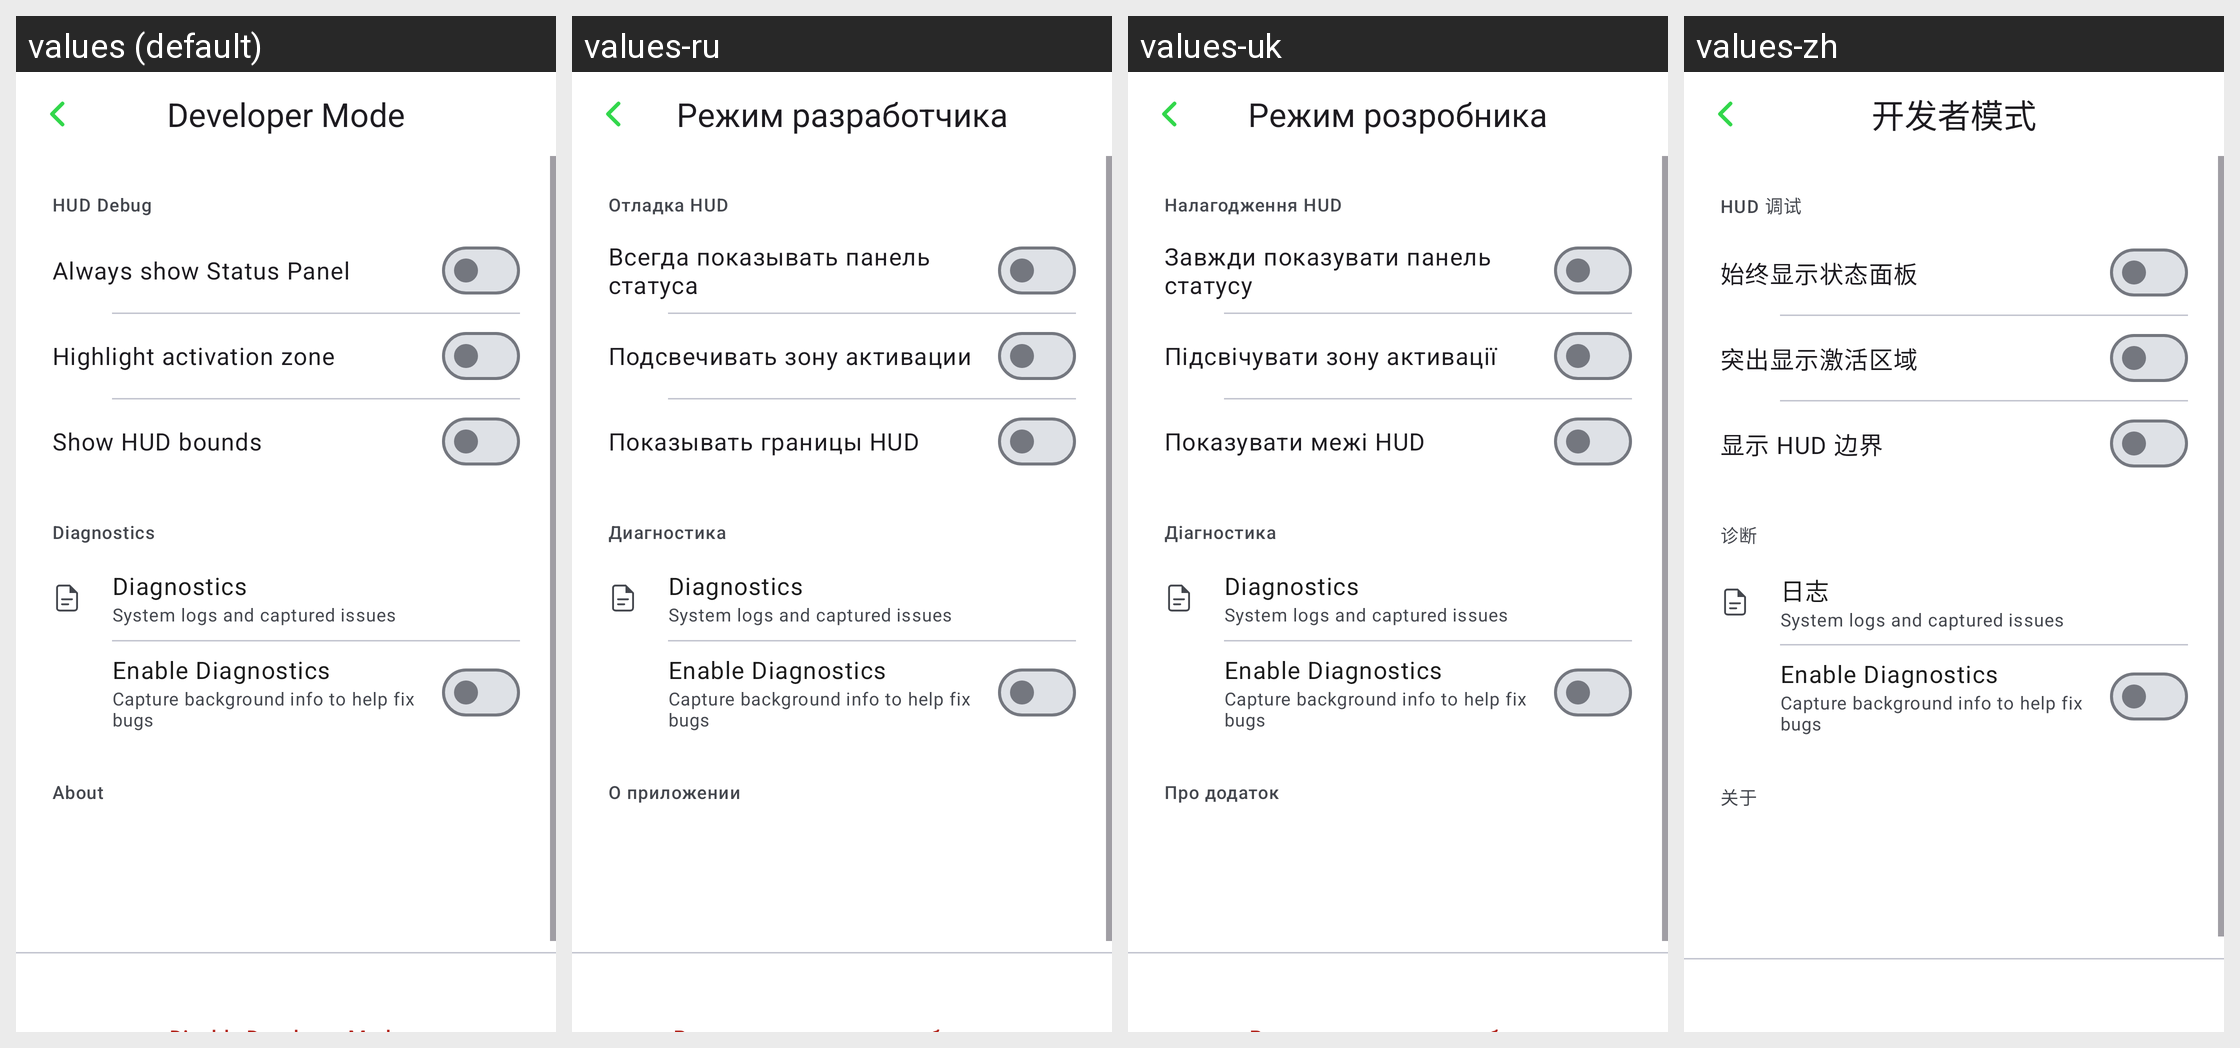

Here is an Android app screen in its default locale and in the app's own translations. Write out the translated-string differences for the strings that appear on this screen.
Android screen res/layout/activity_developer_mode.xml rendered under 4 locales, left to right: values (default), values-ru, values-uk, values-zh. Device: Nexus 5 (rendered at 1080×1920; each locale shown at half size, 540×960, under a caption strip naming it); theme Theme.XRDesk.
Other locales in the repository, not shown: values-zh-rCN.
Strings drawn on this screen, with the default value and each locale's value (text and hints the layout hard-codes, and strings that could not be matched under every locale, appear in the picture but are not listed):

dev_mode_title
  values: Developer Mode
  values-ru: Режим разработчика
  values-uk: Режим розробника
  values-zh: 开发者模式

dev_section_hud
  values: HUD Debug
  values-ru: Отладка HUD
  values-uk: Налагодження HUD
  values-zh: HUD 调试

settings_hud_debug_always
  values: Always show Status Panel
  values-ru: Всегда показывать панель статуса
  values-uk: Завжди показувати панель статусу
  values-zh: 始终显示状态面板

settings_hud_debug_zone
  values: Highlight activation zone
  values-ru: Подсвечивать зону активации
  values-uk: Підсвічувати зону активації
  values-zh: 突出显示激活区域

settings_hud_debug_bounds
  values: Show HUD bounds
  values-ru: Показывать границы HUD
  values-uk: Показувати межі HUD
  values-zh: 显示 HUD 边界

dev_section_diagnostics
  values: Diagnostics
  values-ru: Диагностика
  values-uk: Діагностика
  values-zh: 诊断

diagnostics_summary
  values: System logs and captured issues
  values-ru: System logs and captured issues  [not translated; the default value is used]
  values-uk: System logs and captured issues  [not translated; the default value is used]
  values-zh: System logs and captured issues  [not translated; the default value is used]

diagnostics_enable_title
  values: Enable Diagnostics
  values-ru: Enable Diagnostics  [not translated; the default value is used]
  values-uk: Enable Diagnostics  [not translated; the default value is used]
  values-zh: Enable Diagnostics  [not translated; the default value is used]

diagnostics_enable_summary
  values: Capture background info to help fix bugs
  values-ru: Capture background info to help fix bugs  [not translated; the default value is used]
  values-uk: Capture background info to help fix bugs  [not translated; the default value is used]
  values-zh: Capture background info to help fix bugs  [not translated; the default value is used]

dev_section_about
  values: About
  values-ru: О приложении
  values-uk: Про додаток
  values-zh: 关于
